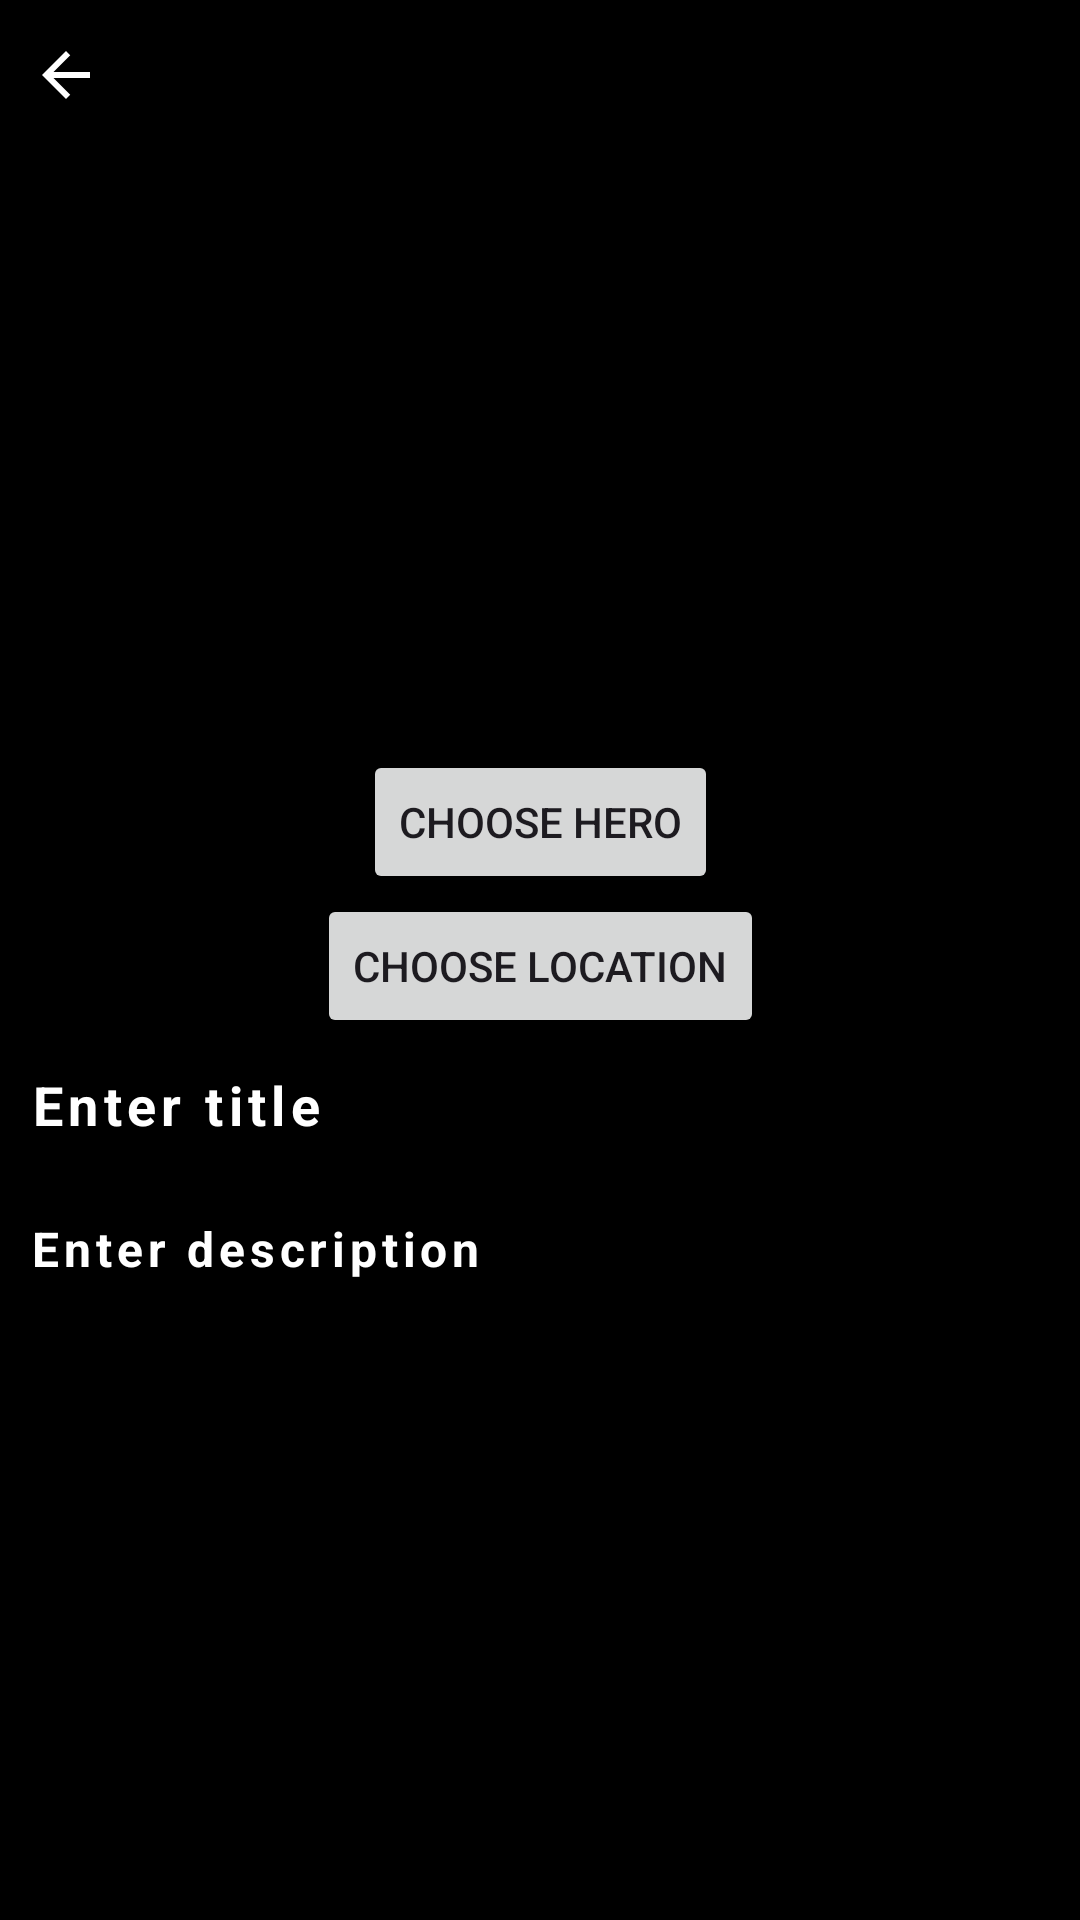

This screen was rendered from an Android layout file. Write that file and the resources it references.
<!-- AndroidManifest.xml: application theme Theme.HW7_1 -->
<!-- res/layout/fragment_history_detail.xml -->
<?xml version="1.0" encoding="utf-8"?>
<androidx.constraintlayout.widget.ConstraintLayout xmlns:android="http://schemas.android.com/apk/res/android"
    xmlns:app="http://schemas.android.com/apk/res-auto"
    xmlns:tools="http://schemas.android.com/tools"
    android:layout_width="match_parent"
    android:layout_height="match_parent"
    android:background="@color/black"
    android:orientation="vertical"
    tools:context=".ui.fragment.historyDetail.HistoryDetailFragment">

    <ImageView
        android:id="@+id/img_history"
        android:layout_width="200dp"
        android:layout_height="200dp"
        android:scaleType="centerCrop"
        android:src="@drawable/ic_launcher_foreground"
        app:layout_constraintEnd_toEndOf="parent"
        app:layout_constraintStart_toStartOf="parent"
        app:layout_constraintTop_toBottomOf="@id/relativeLayout"
        tools:srcCompat="@tools:sample/avatars" />

    <EditText
        android:id="@+id/et_title"
        android:layout_width="match_parent"
        android:layout_height="wrap_content"
        android:background="@null"
        android:ellipsize="end"
        android:hint="Enter title"
        android:letterSpacing="0.1"
        android:maxLines="3"
        android:padding="10dp"
        android:textColor="@color/white"
        android:textColorHint="@color/white"
        android:textSize="18sp"
        android:textStyle="bold"
        app:layout_constraintEnd_toEndOf="parent"
        app:layout_constraintStart_toStartOf="parent"
        app:layout_constraintTop_toBottomOf="@id/btn_chooseLocation" />

    <EditText
        android:id="@+id/et_description"
        android:layout_width="match_parent"
        android:layout_height="wrap_content"
        android:layout_marginTop="5dp"
        android:background="@null"
        android:hint="Enter description"
        android:letterSpacing="0.1"
        android:padding="10dp"
        android:textColor="@color/white"
        android:textColorHint="@color/white"
        android:textSize="16sp"
        android:textStyle="bold"
        app:layout_constraintEnd_toEndOf="parent"
        app:layout_constraintStart_toStartOf="parent"
        app:layout_constraintTop_toBottomOf="@id/et_title" />

    <Button
        android:id="@+id/btn_chooseHero"
        android:layout_width="wrap_content"
        android:layout_height="wrap_content"
        android:text="choose hero"
        app:layout_constraintEnd_toEndOf="parent"
        app:layout_constraintStart_toStartOf="parent"
        app:layout_constraintTop_toBottomOf="@id/img_history" />

    <Button
        android:id="@+id/btn_chooseLocation"
        android:layout_width="wrap_content"
        android:layout_height="wrap_content"
        android:text="choose location"
        app:layout_constraintEnd_toEndOf="parent"
        app:layout_constraintStart_toStartOf="parent"
        app:layout_constraintTop_toBottomOf="@id/btn_chooseHero" />

    <TextView
        android:id="@+id/tv_location"
        android:layout_width="wrap_content"
        android:layout_height="wrap_content"
        android:layout_marginTop="10dp"
        android:textColor="@color/white"
        android:textSize="16sp"
        app:layout_constraintEnd_toEndOf="parent"
        app:layout_constraintStart_toStartOf="parent"
        app:layout_constraintTop_toBottomOf="@id/et_description"
        tools:text="Location" />

    <RelativeLayout
        android:id="@+id/relativeLayout"
        android:layout_width="match_parent"
        android:layout_height="50dp"
        android:padding="10dp"
        tools:ignore="MissingConstraints">

        <ImageView
            android:id="@+id/img_back"
            android:layout_width="wrap_content"
            android:layout_height="wrap_content"
            android:layout_alignParentStart="true"
            android:layout_centerVertical="true"
            android:layout_marginEnd="10dp"
            android:background="@drawable/ic_back" />

        <TextView
            android:id="@+id/btn_save"
            android:layout_width="wrap_content"
            android:layout_height="wrap_content"
            android:layout_alignParentEnd="true"
            android:layout_centerVertical="true"
            android:text="Save"
            android:textColor="@color/white"
            android:textSize="15sp"
            android:textStyle="bold"
            android:visibility="gone" />
    </RelativeLayout>
</androidx.constraintlayout.widget.ConstraintLayout>
<!-- resources referenced by this layout -->
<resources>
  <!-- drawable ic_back (drawable) -->
  <vector xmlns:android="http://schemas.android.com/apk/res/android"
      android:width="24dp"
      android:height="24dp"
      android:autoMirrored="true"
      android:tint="@color/white"
      android:viewportWidth="24"
      android:viewportHeight="24">
  
      <path
          android:fillColor="@android:color/white"
          android:pathData="M20,11H7.83l5.59,-5.59L12,4l-8,8 8,8 1.41,-1.41L7.83,13H20v-2z" />
  </vector>
  <style name="Theme.HW7_1" parent="Base.Theme.HW7_1" />
  <style name="Base.Theme.HW7_1" parent="Theme.Material3.DayNight.NoActionBar">
          
          
      </style>
  <!-- not gathered from this repository: default colours our renderer supplied (Android Studio template values) -->
  <color name="black">#FF000000</color>
  <color name="white">#FFFFFFFF</color>
</resources>
